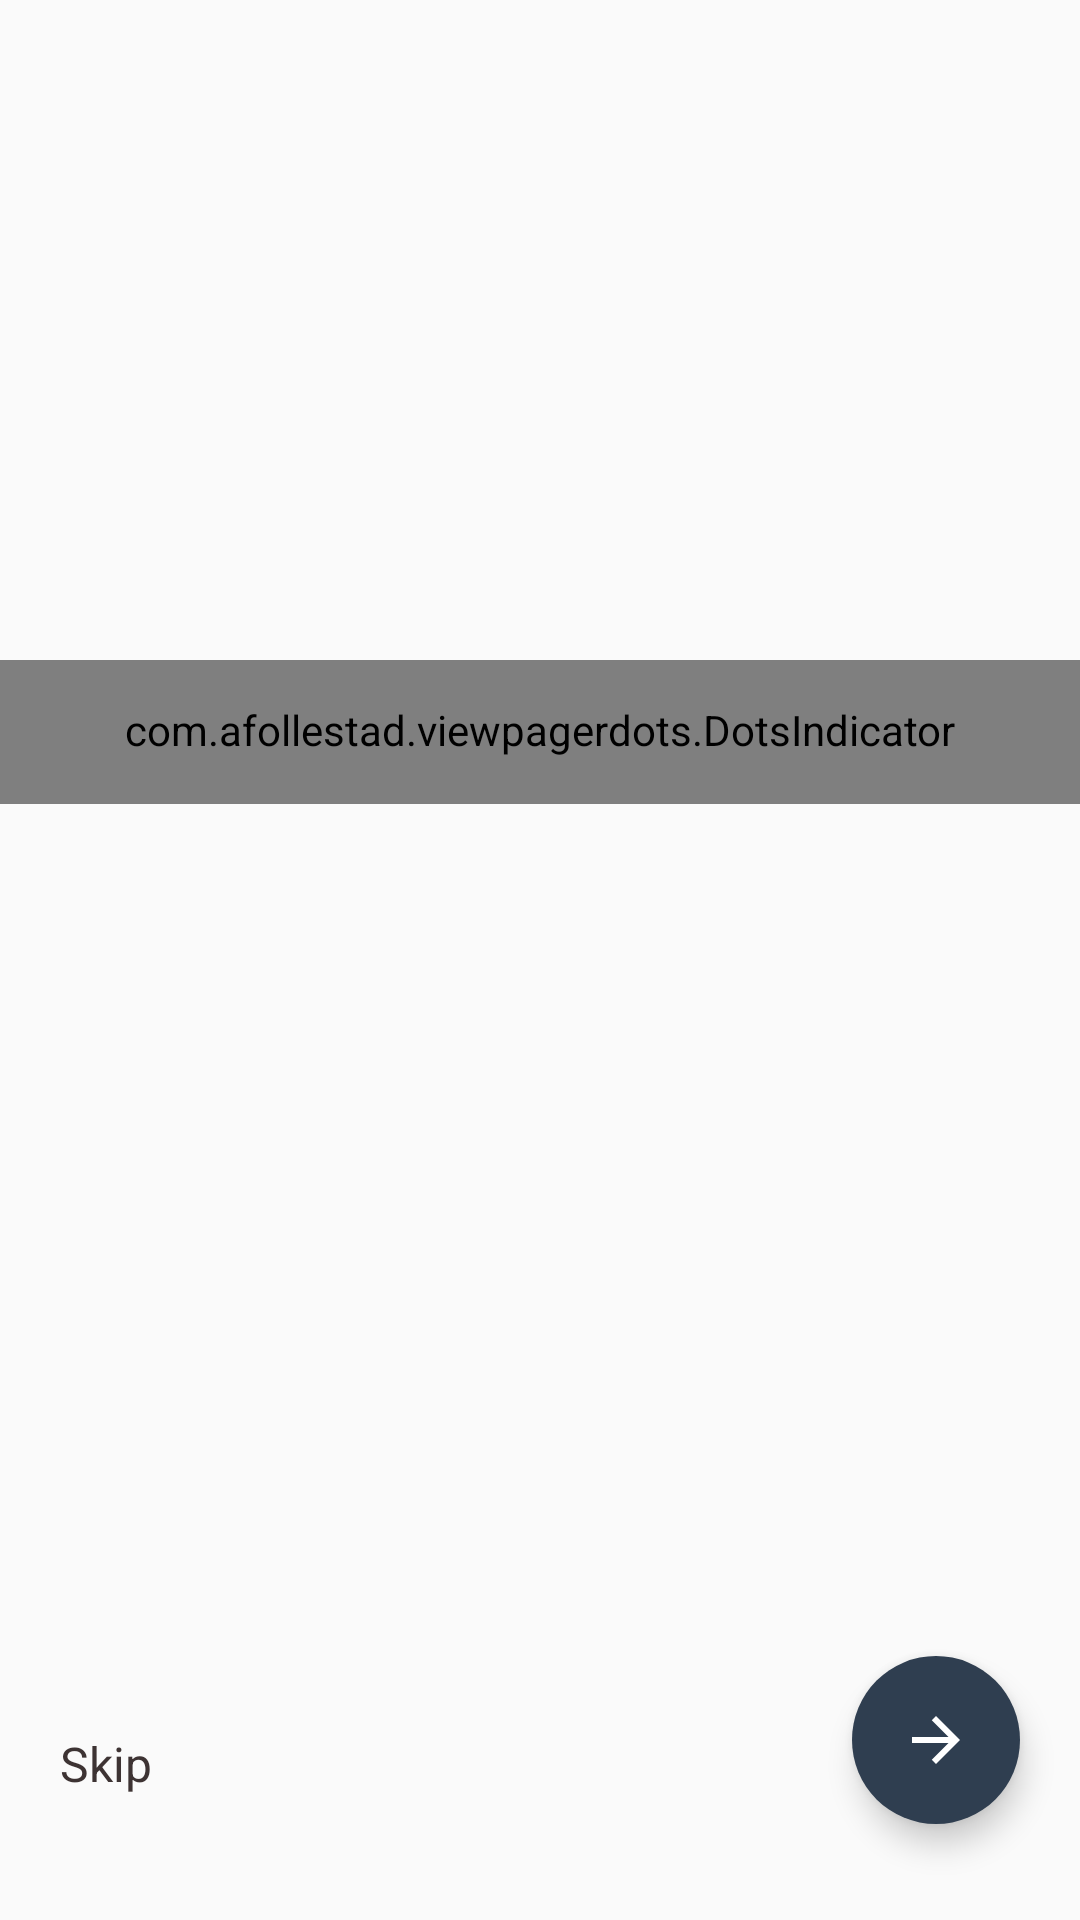

Android layout source for this screen:
<!-- AndroidManifest.xml: application theme AppTheme -->
<!-- res/layout/activity_walk.xml -->
<?xml version="1.0" encoding="utf-8"?>
<androidx.constraintlayout.widget.ConstraintLayout xmlns:android="http://schemas.android.com/apk/res/android"
    xmlns:app="http://schemas.android.com/apk/res-auto"
    xmlns:tools="http://schemas.android.com/tools"
    android:layout_width="match_parent"
    android:layout_height="match_parent"
    tools:context=".view.ui.WalkActivity">

    <androidx.viewpager.widget.ViewPager
        android:id="@+id/view_pager"
        android:layout_width="match_parent"
        android:layout_height="0dp"
        app:layout_constraintBottom_toBottomOf="parent"
        app:layout_constraintEnd_toEndOf="parent"
        app:layout_constraintStart_toStartOf="parent"
        app:layout_constraintTop_toTopOf="parent" />

    <com.afollestad.viewpagerdots.DotsIndicator
        android:id="@+id/dots_indicator"
        android:layout_width="match_parent"
        android:layout_height="48dp"
        android:layout_marginTop="220dp"
        app:dot_tint="@color/colorBlue"
        app:layout_constraintTop_toTopOf="parent" />


    <TextView
        android:id="@+id/txt_walk_skip"
        android:layout_width="wrap_content"
        android:layout_height="wrap_content"
        android:layout_marginStart="20dp"
        android:layout_marginBottom="42dp"
        android:text="@string/walk_skip"
        android:textColor="#3D3333"
        android:textSize="16sp"
        app:layout_constraintBottom_toBottomOf="parent"
        app:layout_constraintStart_toStartOf="parent" />

    <com.google.android.material.floatingactionbutton.FloatingActionButton
        android:id="@+id/btn_walk_next"
        android:layout_width="wrap_content"
        android:layout_height="wrap_content"
        android:layout_marginEnd="20dp"
        android:layout_marginBottom="32dp"
        android:background="#2F3E50"
        android:backgroundTint="@color/colorNavy"
        android:src="@drawable/ic_baseline_arrow_forward_24"
        app:borderWidth="0dp"
        app:layout_constraintBottom_toBottomOf="parent"
        app:layout_constraintEnd_toEndOf="parent" />
</androidx.constraintlayout.widget.ConstraintLayout>
<!-- resources referenced by this layout -->
<resources>
  <color name="colorBlue">#5093E2</color>
  <color name="colorNavy">#2F3E50</color>
  <!-- drawable ic_baseline_arrow_forward_24 (drawable) -->
  <vector xmlns:android="http://schemas.android.com/apk/res/android"
      android:width="14.5dp"
      android:height="14.5dp"
      android:tint="#FFFFFF"
      android:viewportWidth="24"
      android:viewportHeight="24">
      <path
          android:fillColor="@android:color/white"
          android:pathData="M12,4l-1.41,1.41L16.17,11H4v2h12.17l-5.58,5.59L12,20l8,-8z" />
  </vector>
  <string name="walk_skip">Skip</string>
  <style name="AppTheme" parent="Theme.AppCompat.Light.NoActionBar">
          
          <item name="colorPrimary">@color/colorNavy</item>
          <item name="colorPrimaryDark">@color/colorPrimaryDark</item>
          <item name="colorAccent">@color/colorAccent</item>
          <item name="bottomSheetDialogTheme">@style/AppBottomSheetDialogTheme</item>
  
          
          <item name="android:textViewStyle">@style/customTextViewFontStyle</item>
          <item name="android:buttonStyle">@style/customButtonFontStyle</item>
          <item name="android:editTextStyle">@style/customEditTextFontStyle</item>
          <item name="android:radioButtonStyle">@style/customRadioButtonFontStyle</item>
          <item name="android:checkboxStyle">@style/customCheckboxFontStyle</item>
  
          
          <item name="android:includeFontPadding">false</item>
      </style>
  <color name="colorPrimaryDark">#3700B3</color>
  <color name="colorAccent">#03DAC5</color>
  <style name="AppBottomSheetDialogTheme" parent="Theme.Design.Light.BottomSheetDialog">
          <item name="bottomSheetStyle">@style/AppModalStyle</item>
      </style>
  <style name="AppModalStyle" parent="Widget.Design.BottomSheet.Modal">
          <item name="android:background">@drawable/bottom_sheet_border</item>
      </style>
</resources>
